Image classification data set "SP3" (cyt228/fabric_anomaly_project on GitHub). Class labels (3): defect, defect-free, defect for classify.

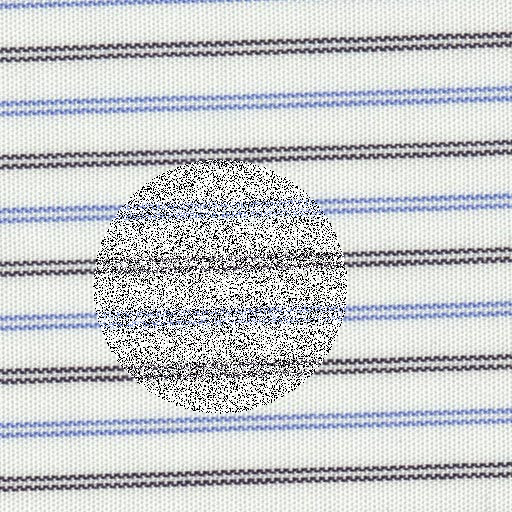
Label: defect

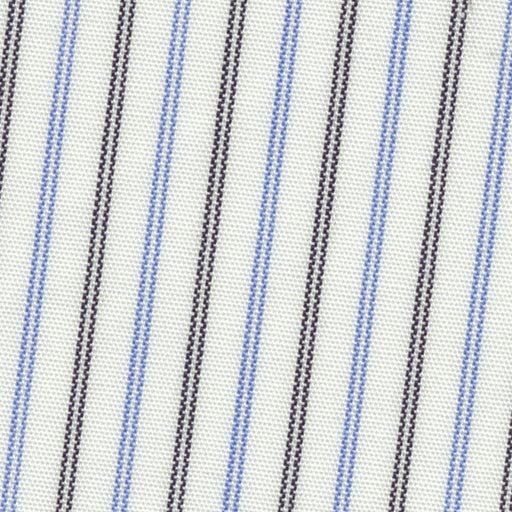
Label: defect

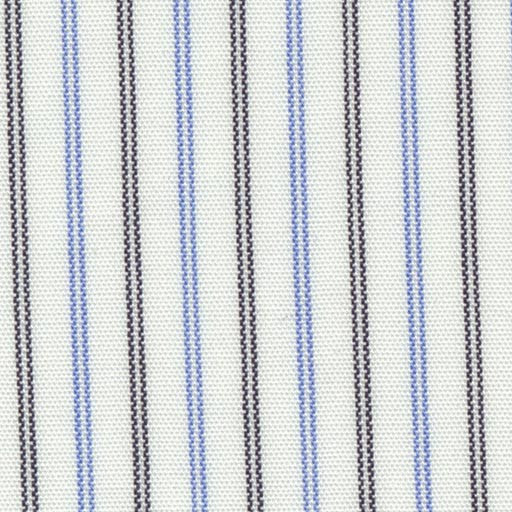
Label: defect

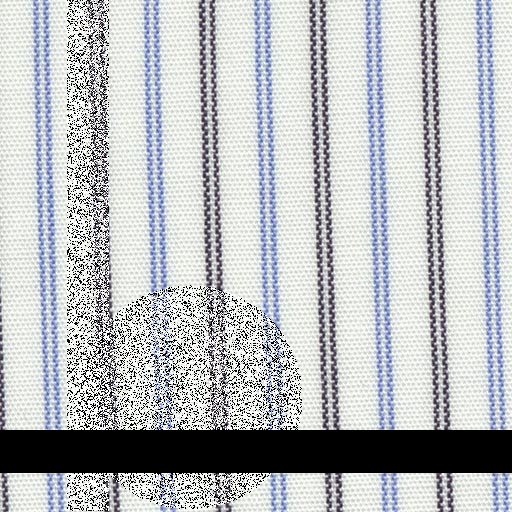
Label: defect for classify

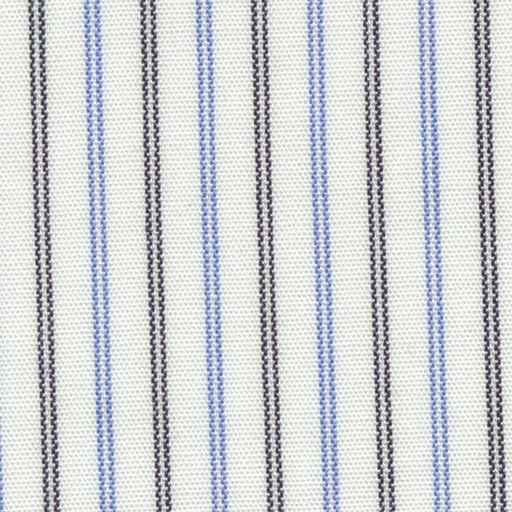
Label: defect for classify

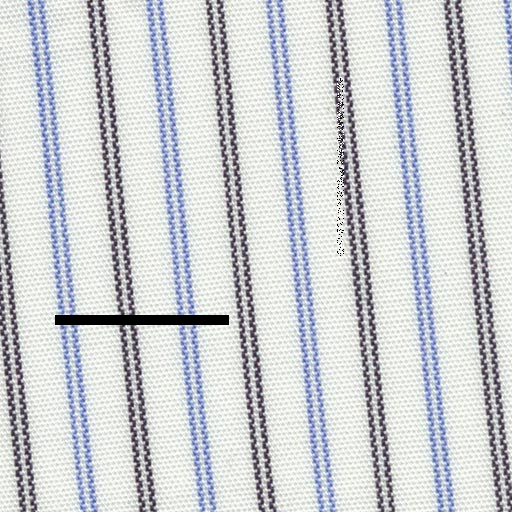
Label: defect for classify
